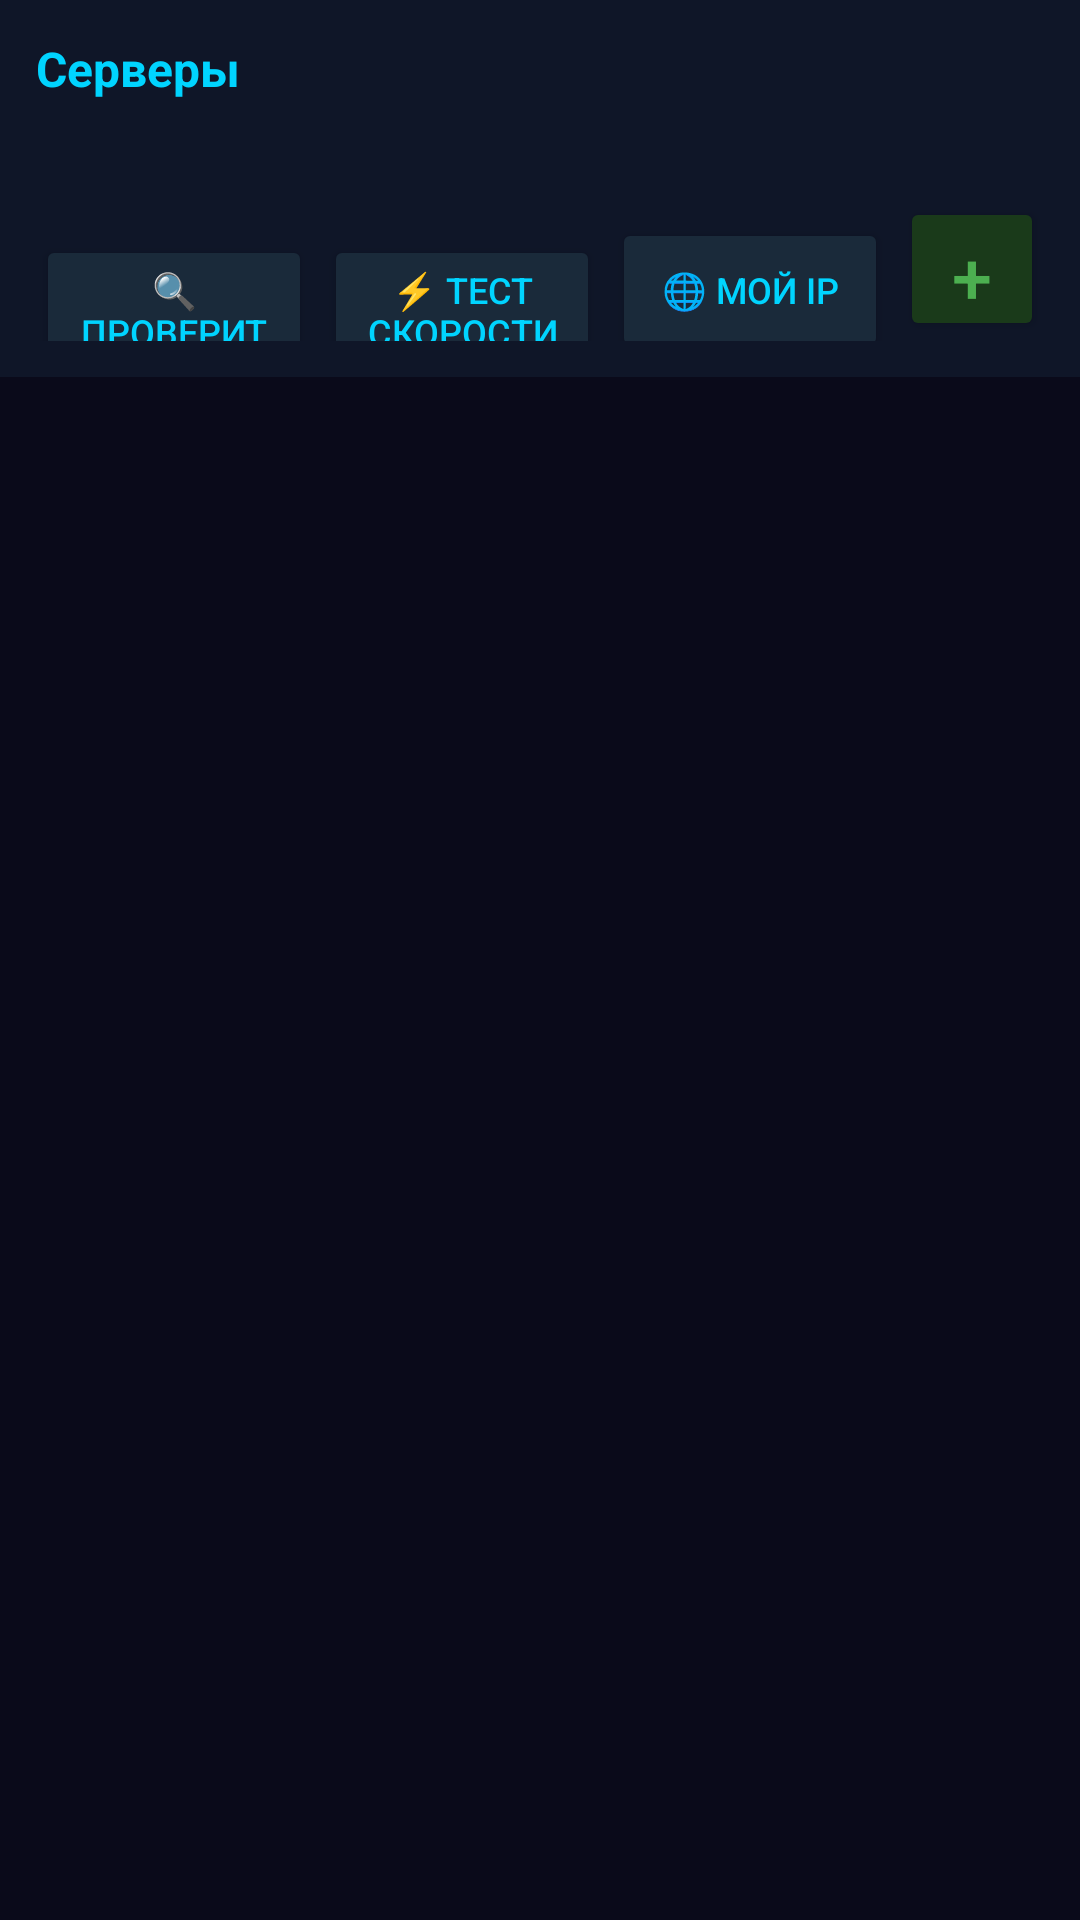

This screen was rendered from an Android layout file. Write that file and the resources it references.
<!-- AndroidManifest.xml: application theme Theme.Wrapper -->
<!-- res/layout/tab_servers.xml -->
<?xml version="1.0" encoding="utf-8"?>
<LinearLayout xmlns:android="http://schemas.android.com/apk/res/android"
    android:layout_width="match_parent"
    android:layout_height="match_parent"
    android:orientation="vertical"
    android:background="#0a0a1a">

    
    <LinearLayout
        android:layout_width="match_parent"
        android:layout_height="wrap_content"
        android:orientation="vertical"
        android:background="#0f1628"
        android:padding="12dp">

        <TextView
            android:id="@+id/tv_mode"
            android:layout_width="match_parent"
            android:layout_height="wrap_content"
            android:text="Серверы"
            android:textSize="16sp"
            android:textColor="#00d4ff"
            android:textStyle="bold"/>

        
        <TextView
            android:id="@+id/tv_result"
            android:layout_width="match_parent"
            android:layout_height="wrap_content"
            android:text=""
            android:textSize="13sp"
            android:textColor="#4CAF50"
            android:layout_marginTop="4dp"
            android:minHeight="20dp"/>

        
        <LinearLayout
            android:layout_width="match_parent"
            android:layout_height="wrap_content"
            android:orientation="horizontal"
            android:layout_marginTop="8dp">

            <Button
                android:id="@+id/btn_check"
                android:layout_width="0dp" android:layout_height="48dp" android:layout_weight="1"
                android:text="🔍 Проверить все"
                android:textSize="12sp"
                android:backgroundTint="#1a2a3a" android:textColor="#00d4ff"/>

            <Button
                android:id="@+id/btn_speed"
                android:layout_width="0dp" android:layout_height="48dp" android:layout_weight="1"
                android:text="⚡ Тест скорости"
                android:textSize="12sp"
                android:backgroundTint="#1a2a3a" android:textColor="#00d4ff"
                android:layout_marginStart="4dp"/>

            <Button
                android:id="@+id/btn_ip"
                android:layout_width="0dp" android:layout_height="48dp" android:layout_weight="1"
                android:text="🌐 Мой IP"
                android:textSize="12sp"
                android:backgroundTint="#1a2a3a" android:textColor="#00d4ff"
                android:layout_marginStart="4dp"/>

            <Button
                android:id="@+id/btn_add_server"
                android:layout_width="48dp" android:layout_height="48dp"
                android:text="+"
                android:textSize="24sp"
                android:backgroundTint="#1a3a1a" android:textColor="#4CAF50"
                android:layout_marginStart="4dp"/>
        </LinearLayout>
    </LinearLayout>

    
    <ListView
        android:id="@+id/lv_servers"
        android:layout_width="match_parent"
        android:layout_height="0dp"
        android:layout_weight="1"
        android:divider="#1a2a1a"
        android:dividerHeight="1dp"/>

</LinearLayout>
<!-- resources referenced by this layout -->
<resources>
  <style name="Theme.Wrapper" parent="Theme.MaterialComponents.DayNight.NoActionBar">
          <item name="colorPrimary">#16213e</item>
          <item name="colorPrimaryVariant">#0f3460</item>
          <item name="colorSecondary">#e94560</item>
          <item name="android:windowBackground">#0f0f23</item>
      </style>
</resources>
